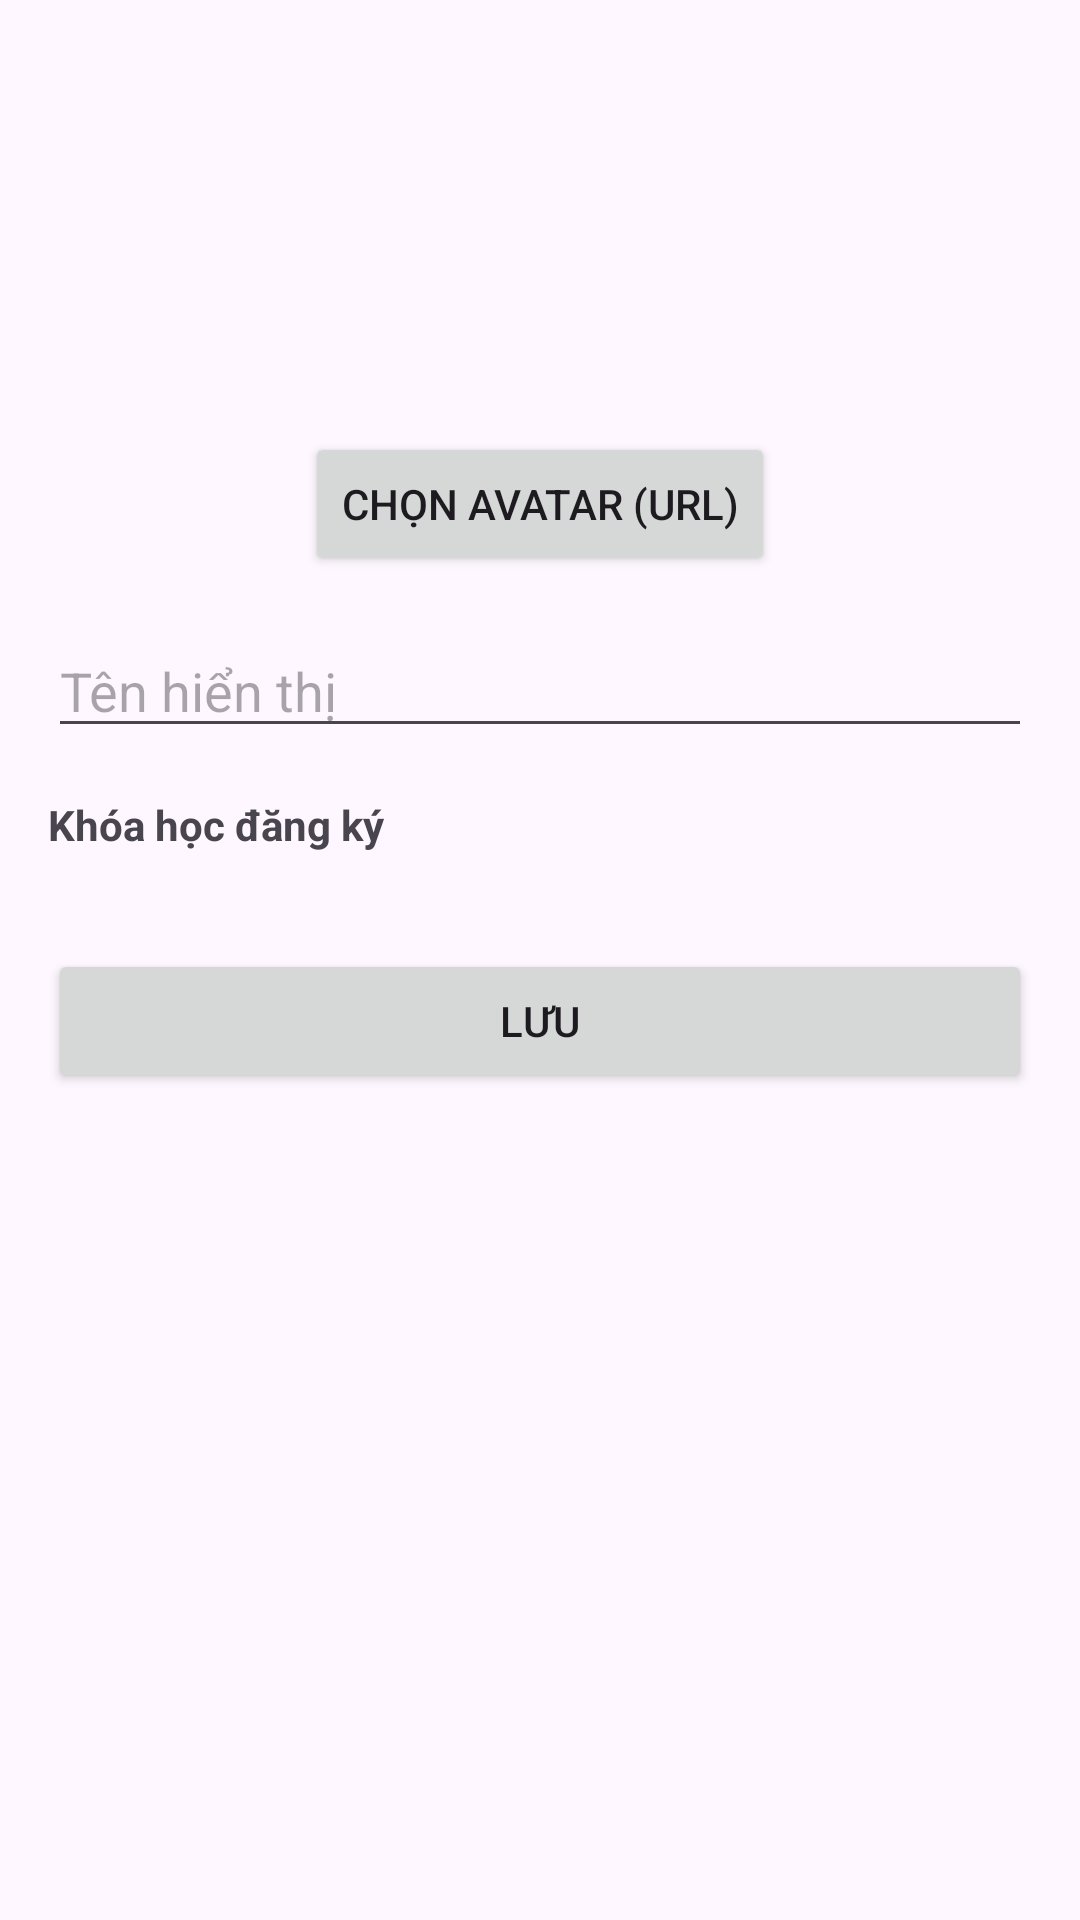

Here is an Android app screen rendered from its layout file. Give the layout XML and the strings, colors and styles it references.
<!-- AndroidManifest.xml: application theme Theme.Tutorial -->
<!-- res/layout/fragment_edit_profile.xml -->
<?xml version="1.0" encoding="utf-8"?>
<ScrollView xmlns:android="http://schemas.android.com/apk/res/android"
    android:layout_width="match_parent"
    android:layout_height="match_parent"
    android:padding="16dp">

    <LinearLayout
        android:layout_width="match_parent"
        android:layout_height="wrap_content"
        android:orientation="vertical">

        <ImageView
            android:id="@+id/ivAvatarEdit"
            android:layout_width="120dp"
            android:layout_height="120dp"
            android:layout_gravity="center"
            android:src="@drawable/ic_launcher_foreground"
            android:contentDescription="@string/profile_avatar_desc" />

        <Button
            android:id="@+id/btnChangeAvatar"
            android:layout_width="wrap_content"
            android:layout_height="wrap_content"
            android:text="Chọn Avatar (URL)"
            android:layout_gravity="center"
            android:layout_marginTop="8dp"/>

        <EditText
            android:id="@+id/edtName"
            android:layout_width="match_parent"
            android:layout_height="wrap_content"
            android:hint="Tên hiển thị"
            android:layout_marginTop="16dp"/>

        <TextView
            android:id="@+id/tvEnrolledTitle"
            android:layout_width="wrap_content"
            android:layout_height="wrap_content"
            android:text="Khóa học đăng ký"
            android:textStyle="bold"
            android:layout_marginTop="16dp"/>

        <LinearLayout
            android:id="@+id/llCourses"
            android:layout_width="match_parent"
            android:layout_height="wrap_content"
            android:orientation="vertical"
            android:layout_marginTop="8dp">
            
        </LinearLayout>

        <Button
            android:id="@+id/btnSaveProfile"
            android:layout_width="match_parent"
            android:layout_height="wrap_content"
            android:text="Lưu"
            android:layout_marginTop="24dp"/>

    </LinearLayout>
</ScrollView>
<!-- resources referenced by this layout -->
<resources>
  <!-- drawable ic_launcher_foreground: webp bitmap (mipmap-hdpi, 2824 bytes) -->
  <string name="profile_avatar_desc">Avatar người dùng</string>
  <style name="Theme.Tutorial" parent="Base.Theme.Tutorial" />
  <style name="Base.Theme.Tutorial" parent="Theme.Material3.DayNight.NoActionBar">
          
          
          <item name="colorPrimary">@color/material_dynamic_secondary50</item>
      </style>
</resources>
